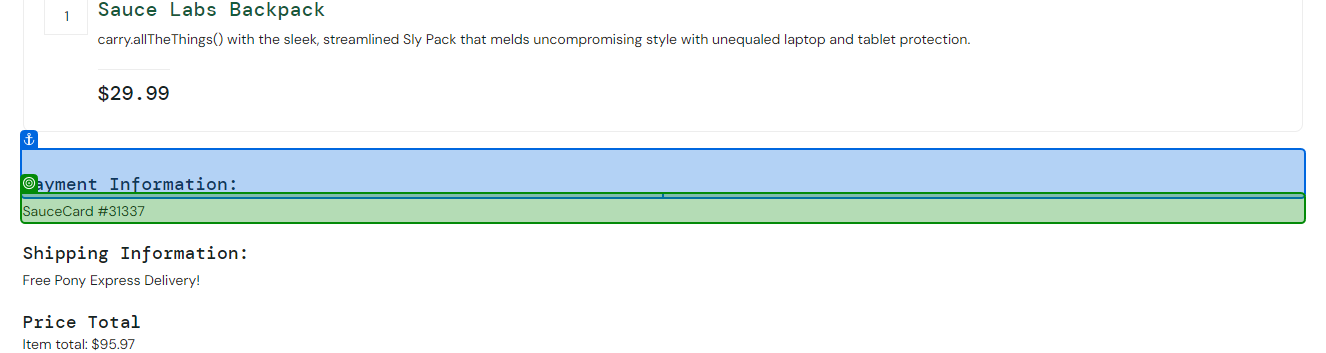
Task: Buy Goods
Workflow: US8_ExtractCheckoutOverView

Step 1: get-text from 'Payment Information'

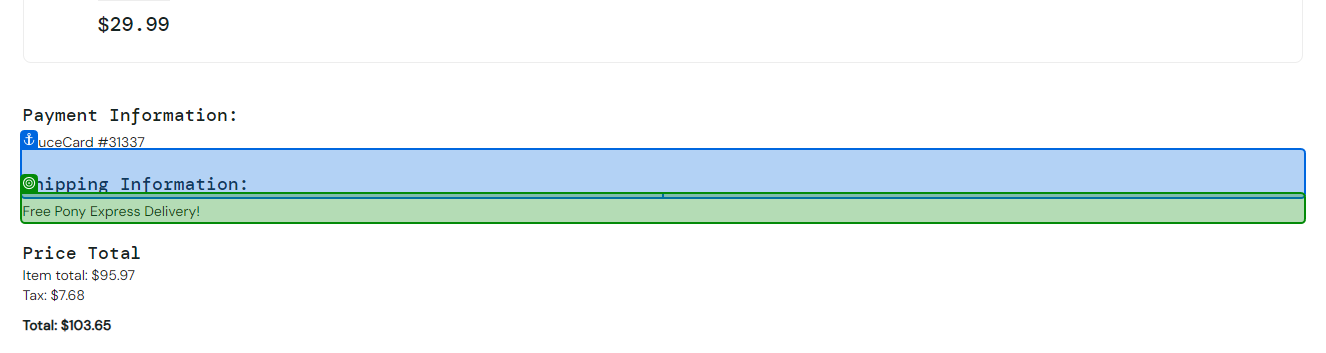
Step 2: get-text from 'Shipping Information'

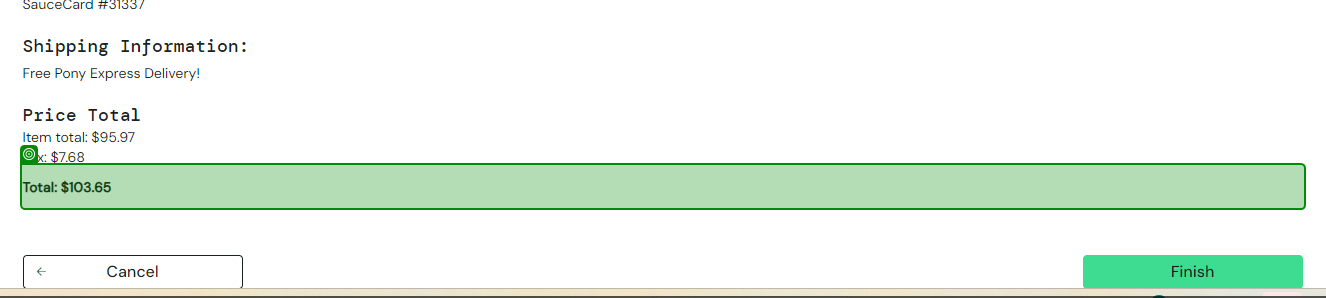
Step 3: get-text from 'Total: $103.65'

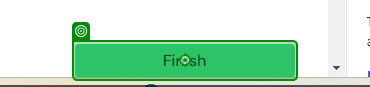
Step 4: click on 'Finish'